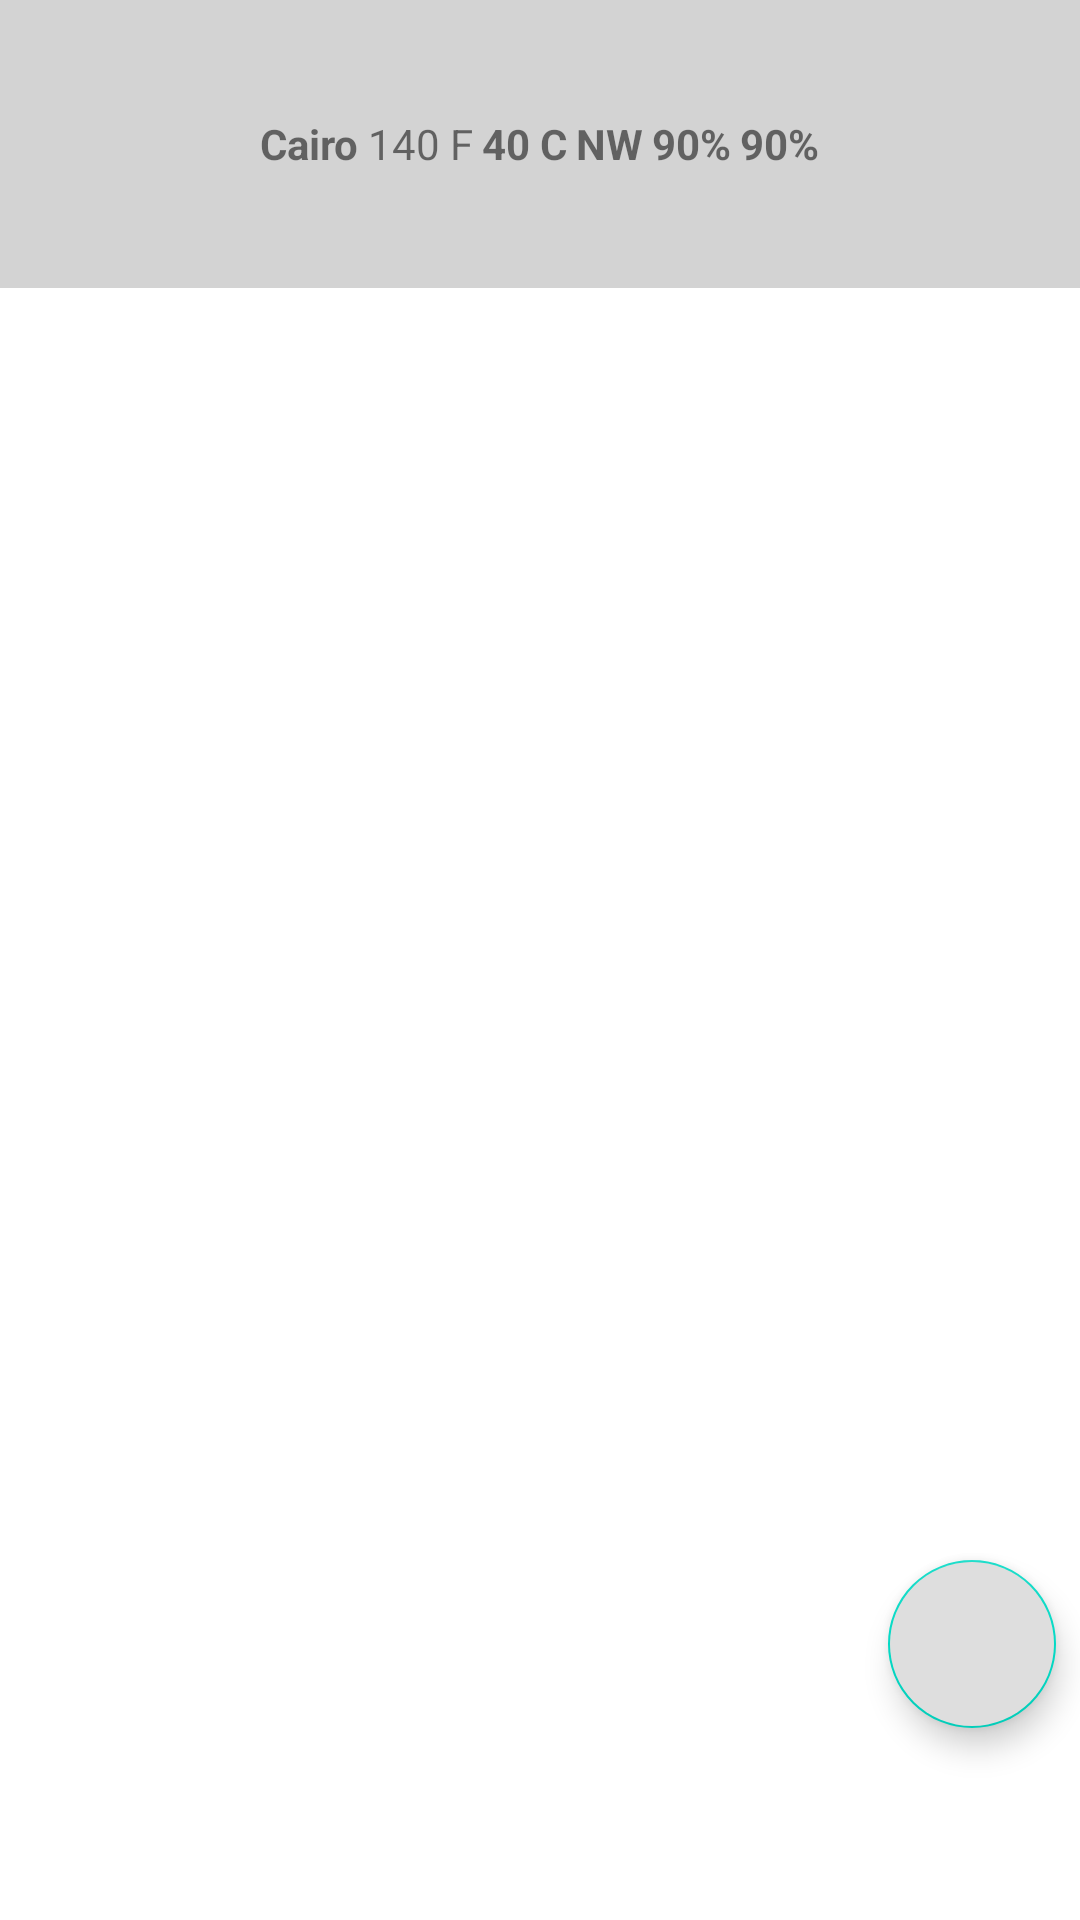

Android layout source for this screen:
<!-- AndroidManifest.xml: application theme Theme.PhotoWeather -->
<!-- res/layout/fragment_photo.xml -->
<?xml version="1.0" encoding="utf-8"?>
<androidx.constraintlayout.widget.ConstraintLayout xmlns:android="http://schemas.android.com/apk/res/android"
    xmlns:app="http://schemas.android.com/apk/res-auto"
    xmlns:tools="http://schemas.android.com/tools"
    android:id="@+id/camera_container"
    android:layout_width="match_parent"
    android:layout_height="match_parent">

    <androidx.constraintlayout.widget.ConstraintLayout
        android:id="@+id/image_screenshot"
        android:layout_width="match_parent"
        android:layout_height="0dp"
        android:foregroundGravity="center"
        app:layout_constraintBottom_toTopOf="@+id/fab_share"
        app:layout_constraintEnd_toEndOf="parent"
        app:layout_constraintStart_toStartOf="parent"
        app:layout_constraintTop_toTopOf="parent">

        <include
            android:id="@+id/banner"
            layout="@layout/item_banner"/>

        <androidx.appcompat.widget.AppCompatImageView
            android:id="@+id/full_screen_photo"
            android:layout_width="match_parent"
            android:layout_height="0dp"
            android:foregroundGravity="center"
            app:layout_constraintBottom_toBottomOf="parent"
            app:layout_constraintEnd_toEndOf="parent"
            app:layout_constraintStart_toStartOf="parent"
            app:layout_constraintTop_toBottomOf="@+id/banner" />
    </androidx.constraintlayout.widget.ConstraintLayout>


    <com.google.android.material.floatingactionbutton.FloatingActionButton
        android:id="@+id/fab_share"
        android:layout_width="wrap_content"
        android:layout_height="wrap_content"
        android:layout_marginBottom="64dp"
        android:src="@drawable/ic_share"
        android:backgroundTint="#DEDEDE"
        android:layout_marginEnd="8dp"
        android:layout_marginStart="8dp"
        app:layout_constraintBottom_toBottomOf="parent"
        app:layout_constraintEnd_toEndOf="parent" />
</androidx.constraintlayout.widget.ConstraintLayout>
<!-- res/layout/item_banner.xml (included above) -->
<?xml version="1.0" encoding="utf-8"?>
<androidx.constraintlayout.widget.ConstraintLayout xmlns:android="http://schemas.android.com/apk/res/android"
    android:layout_width="match_parent"
    android:layout_height="96dp"
    xmlns:app="http://schemas.android.com/apk/res-auto"
    xmlns:tools="http://schemas.android.com/tools">
    <androidx.appcompat.widget.LinearLayoutCompat
        android:id="@+id/banner"
        android:layout_width="match_parent"
        android:layout_height="96dp"
        android:background="#d3d3d3"
        android:gravity="center"
        app:layout_constraintEnd_toEndOf="parent"
        app:layout_constraintStart_toStartOf="parent"
        app:layout_constraintTop_toTopOf="parent">

        <androidx.appcompat.widget.AppCompatTextView
            android:id="@+id/textview_location"
            android:layout_width="wrap_content"
            android:layout_height="wrap_content"
            android:layout_gravity="center"
            android:layout_marginStart="3dp"
            android:textStyle="bold"
            tools:text="Cairo" />

        <androidx.appcompat.widget.AppCompatTextView
            android:id="@+id/textview_ftemperature"
            android:layout_width="wrap_content"
            android:layout_height="wrap_content"
            android:layout_gravity="center"
            android:layout_marginStart="3dp"
            tools:text="140 F" />

        <androidx.appcompat.widget.AppCompatTextView
            android:id="@+id/textview_ctemperature"
            android:layout_width="wrap_content"
            android:layout_height="wrap_content"
            android:layout_gravity="center"
            android:layout_marginStart="3dp"
            android:textStyle="bold"
            tools:text="40 C" />

        <androidx.appcompat.widget.AppCompatTextView
            android:id="@+id/textview_wind_dir"
            android:layout_width="wrap_content"
            android:layout_height="wrap_content"
            android:layout_gravity="center"
            android:layout_marginStart="3dp"
            android:textStyle="bold"
            tools:text="NW" />

        <androidx.appcompat.widget.AppCompatTextView
            android:id="@+id/textview_time"
            android:layout_width="wrap_content"
            android:layout_height="wrap_content"
            android:layout_gravity="center"
            android:visibility="gone"
            android:layout_marginStart="3dp"
            tools:text="Sun 9 Apr 2023" />

        <androidx.appcompat.widget.AppCompatTextView
            android:id="@+id/textview_humdity"
            android:layout_width="wrap_content"
            android:layout_height="wrap_content"
            android:layout_gravity="center"
            android:layout_marginStart="3dp"
            android:textStyle="bold"
            tools:text="90%" />

        <androidx.appcompat.widget.AppCompatTextView
            android:id="@+id/textview_condition"
            android:layout_width="wrap_content"
            android:layout_height="wrap_content"
            android:layout_gravity="center"
            android:layout_marginStart="3dp"
            android:textStyle="bold"
            tools:text="90%" />

        <androidx.appcompat.widget.AppCompatImageView
            android:id="@+id/imageview_condition"
            android:layout_width="wrap_content"
            android:layout_height="wrap_content"
            android:background="@color/black"
            android:layout_marginStart="3dp"
            tools:src="@drawable/ic_share"/>

    </androidx.appcompat.widget.LinearLayoutCompat>

</androidx.constraintlayout.widget.ConstraintLayout>
<!-- resources referenced by this layout -->
<resources>
  <style name="Theme.PhotoWeather" parent="Theme.MaterialComponents.DayNight.DarkActionBar">
          
          <item name="colorPrimary">@color/purple_500</item>
          <item name="colorPrimaryVariant">@color/purple_700</item>
          <item name="colorOnPrimary">@color/white</item>
          
          <item name="colorSecondary">@color/teal_200</item>
          <item name="colorSecondaryVariant">@color/teal_700</item>
          <item name="colorOnSecondary">@color/black</item>
          
          <item name="android:statusBarColor" tools:targetApi="21">?attr/colorPrimaryVariant</item>
          
      </style>
  <!-- not gathered from this repository: default colours our renderer supplied (Android Studio template values) -->
  <color name="purple_500">#FF6200EE</color>
  <color name="purple_700">#FF3700B3</color>
  <color name="teal_200">#FF03DAC5</color>
  <color name="teal_700">#FF018786</color>
  <color name="black">#FF000000</color>
  <color name="white">#FFFFFFFF</color>
</resources>
